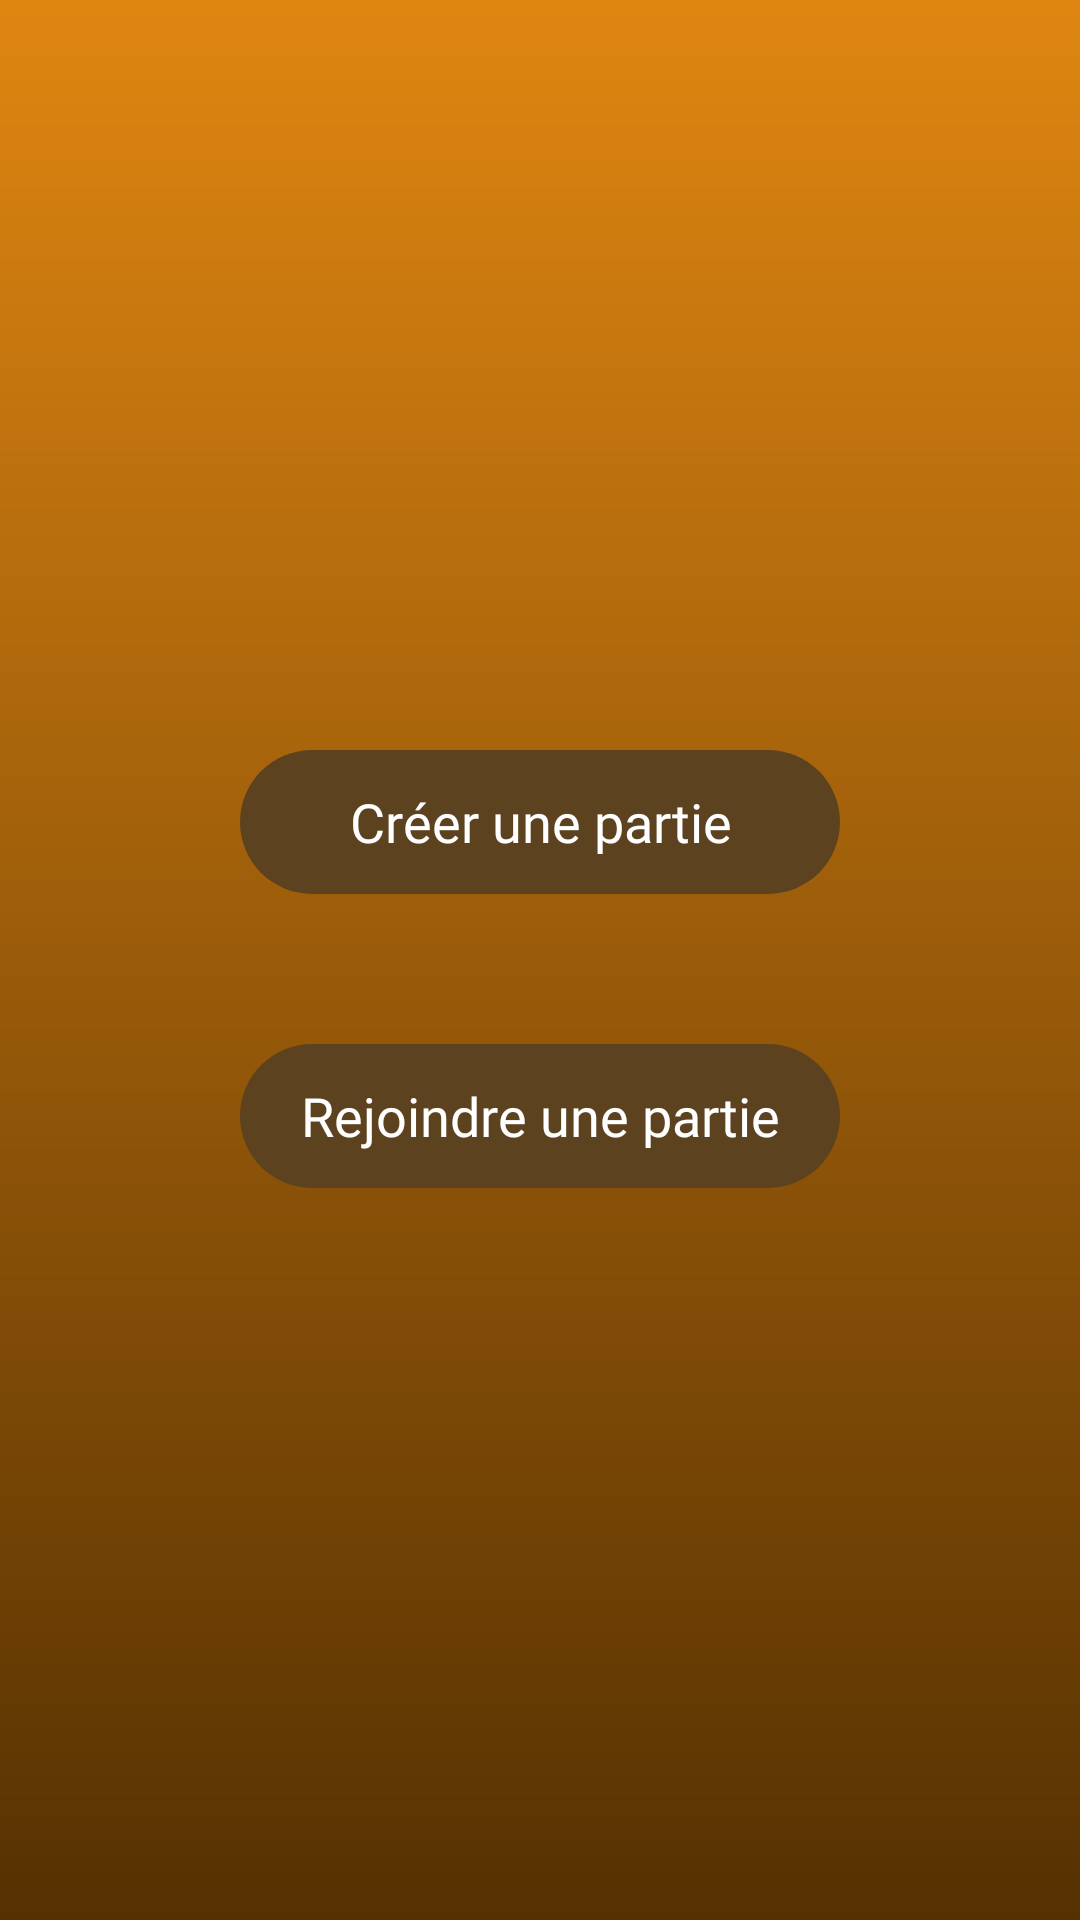

Produce the Android XML layout that renders to this screen, including the resource entries it uses.
<!-- AndroidManifest.xml: application theme Theme.Buffalo_MoBill -->
<!-- res/layout/multiplayers.xml -->
<?xml version="1.0" encoding="utf-8"?>
<LinearLayout xmlns:android="http://schemas.android.com/apk/res/android"
    android:orientation="vertical"
    android:layout_width="match_parent"
    android:layout_height="match_parent"
    style="@style/background">


    <Button
        android:id="@+id/server"
        android:layout_height="wrap_content"
        android:text="Créer une partie"
        android:layout_marginTop="250dp"
        android:layout_marginBottom="50dp"
        style="@style/brown_button"/>

    <Button
        android:id="@+id/client"
        android:layout_height="wrap_content"
        android:text="Rejoindre une partie"
        style="@style/brown_button"/>
</LinearLayout>
<!-- resources referenced by this layout -->
<resources>
  <style name="background">
          <item name="android:background">@drawable/background</item>
          <item name="android:gravity">center_horizontal</item>
      </style>
  <style name="brown_button">
          <item name="android:textColor">@color/white</item>
          <item name="android:background">@drawable/brown_button</item>
          <item name="android:font">@font/old_standard_tt</item>
          <item name="android:layout_width">200dp</item>
          <item name="android:layout_marginBottom">25dp</item>
          <item name="android:fontFamily">@font/old_standard_tt</item>
      </style>
  <style name="Theme.Buffalo_MoBill" parent="android:Theme.Holo.Light.NoActionBar" />
  <!-- drawable background (drawable) -->
  <shape xmlns:android="http://schemas.android.com/apk/res/android"
      android:shape="rectangle">
      <gradient
          android:startColor="#DF8611"
          android:endColor="#553102"
          android:angle="-90" />
  </shape>
  <color name="white">#FFFFFFFF</color>
  <!-- drawable brown_button (drawable) -->
  <?xml version="1.0" encoding="utf-8"?>
  <shape xmlns:android="http://schemas.android.com/apk/res/android">
      <corners  android:radius="30dp"/>
      <solid android:color="@color/brown"/>
  </shape>
  <color name="brown">#5D421F</color>
</resources>
